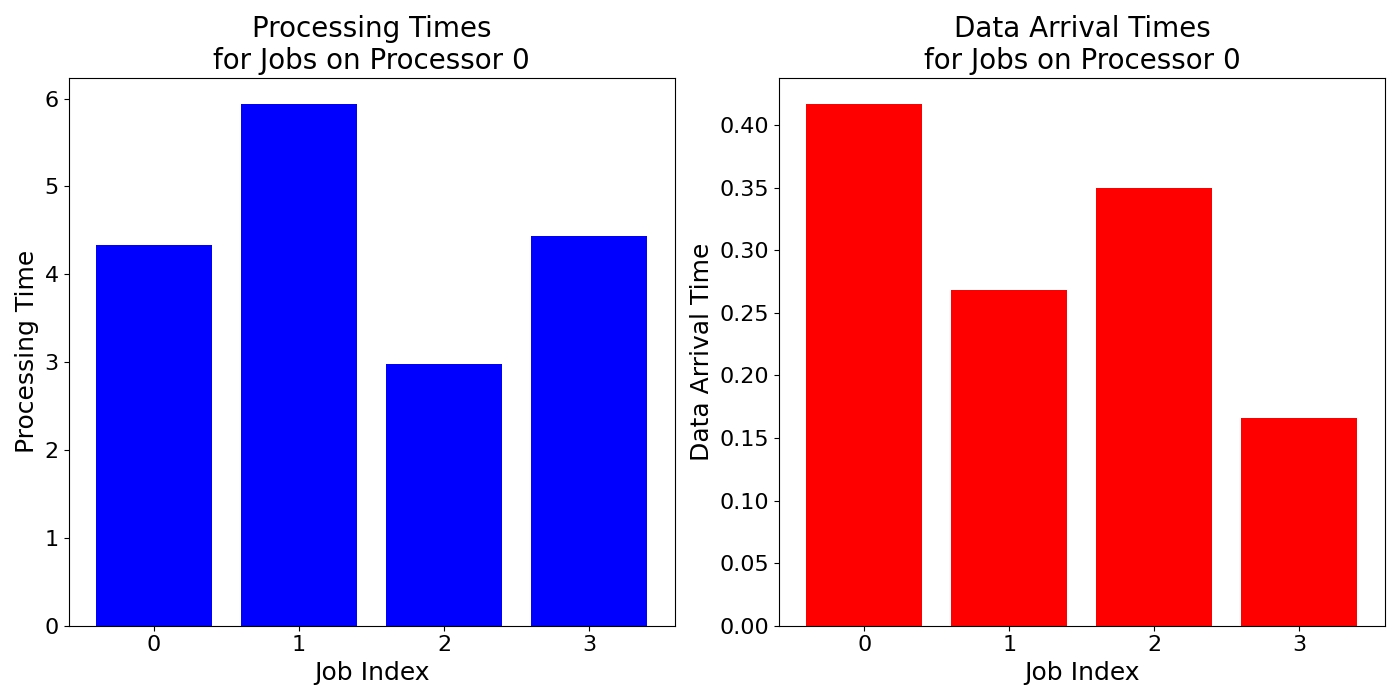

The data file committed next to this chart (first rows):
job_times, data_arrival_times
4.33, 0.4169
5.94, 0.2682
2.98, 0.3496
4.43, 0.1657
